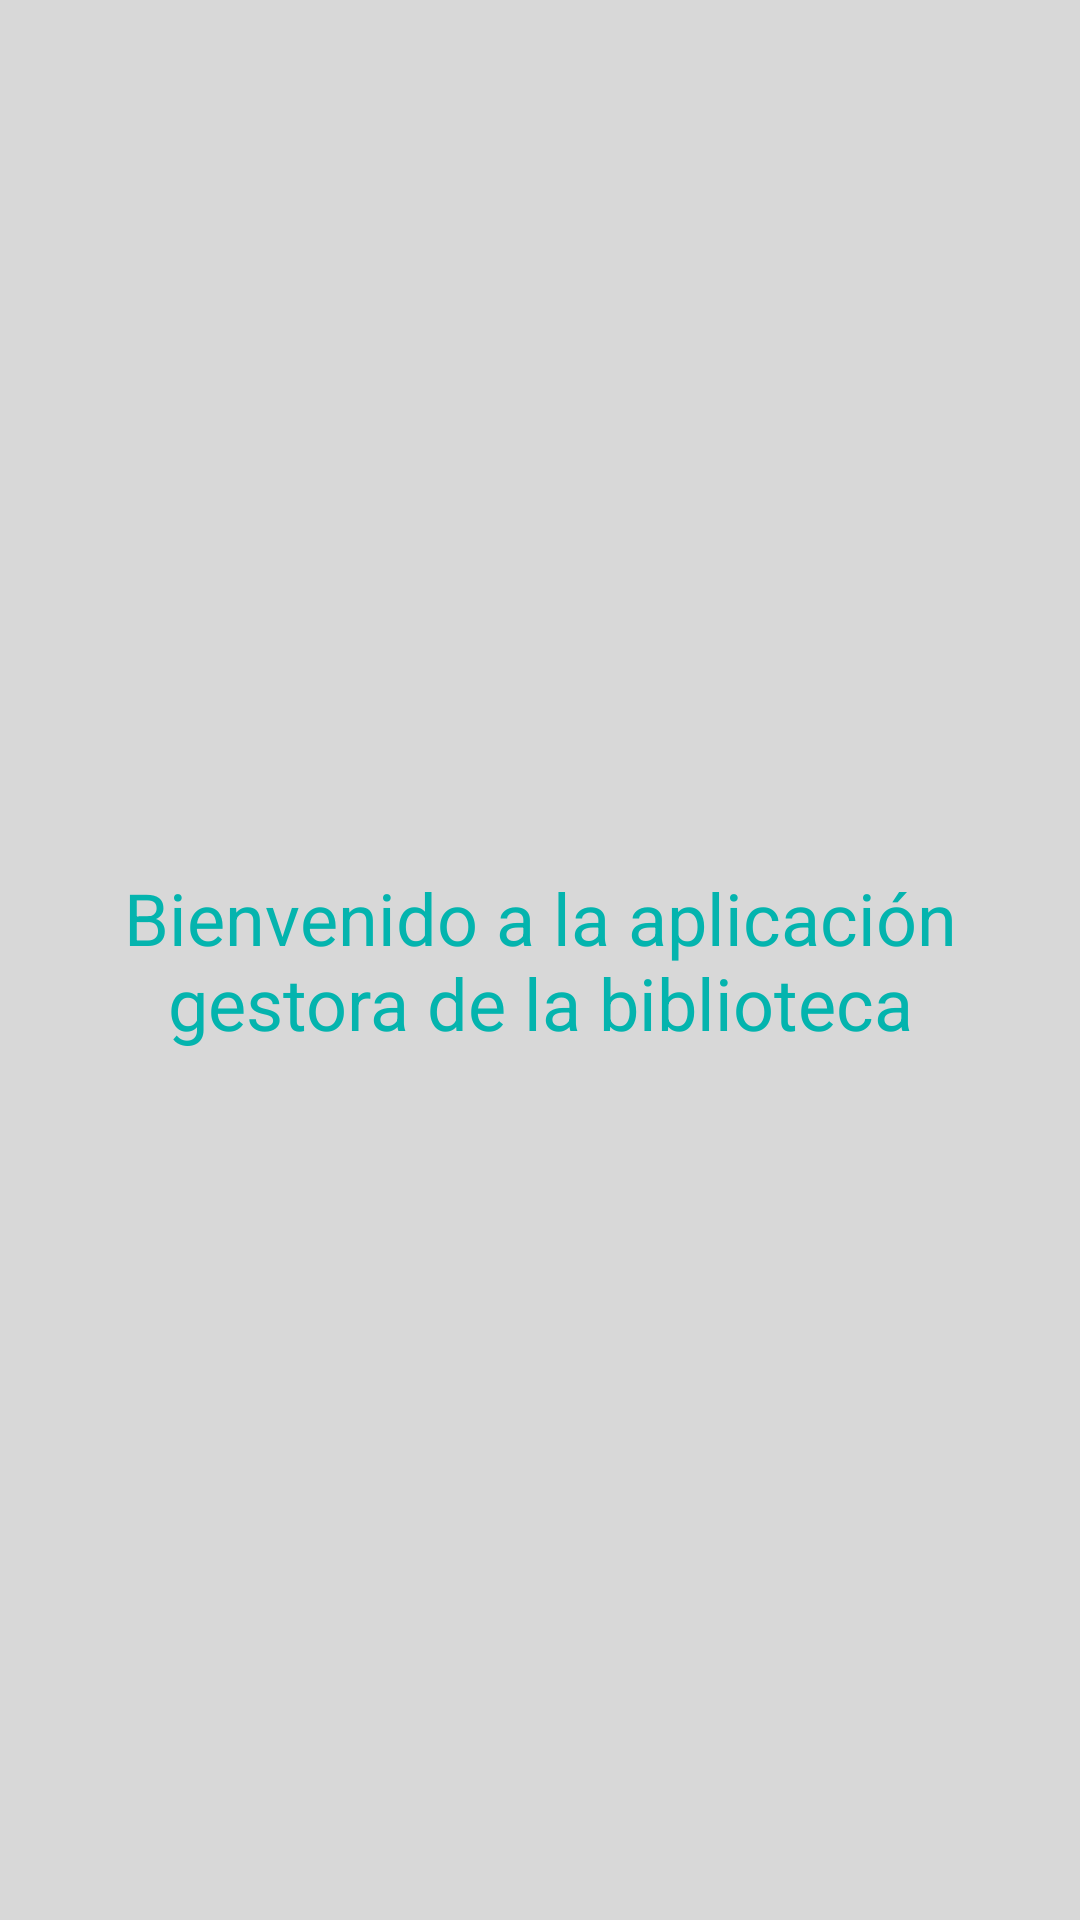

The Android layout XML behind this screen, and the referenced resources:
<!-- AndroidManifest.xml: application theme AppTheme -->
<!-- res/layout/activity_main.xml -->
<?xml version="1.0" encoding="utf-8"?>
<RelativeLayout xmlns:android="http://schemas.android.com/apk/res/android"
    xmlns:app="http://schemas.android.com/apk/res-auto"
    xmlns:tools="http://schemas.android.com/tools"
    android:layout_width="match_parent"
    android:layout_height="match_parent"
    android:background="@color/colorBackground"
    tools:context="com.unam.moviles.biblioteca.MainActivity">

    <TextView
        style="@style/welcomeTitle"
        android:layout_width="wrap_content"
        android:layout_height="wrap_content"
        android:layout_alignParentLeft="true"
        android:layout_alignParentStart="true"
        android:forceHasOverlappingRendering="false"
        android:text="@string/welcomeText"
        android:layout_centerVertical="true"
        tools:forceHasOverlappingReandering="false" />

</RelativeLayout>
<!-- resources referenced by this layout -->
<resources>
  <color name="colorBackground">#D8D8D8</color>
  <string name="welcomeText">Bienvenido a la aplicación gestora de la biblioteca</string>
  <style name="welcomeTitle">
          <item name="android:textSize">24dp</item>
          <item name="android:textColor">@color/colorPrimaryDark</item>
          <item name="android:textAlignment">center</item>
          <item name="android:layout_margin">15dp</item>
      </style>
  <style name="AppTheme" parent="Theme.AppCompat.Light.DarkActionBar">
          
          <item name="colorPrimary">@color/colorPrimary</item>
          <item name="colorPrimaryDark">@color/colorPrimaryDark</item>
          <item name="colorAccent">@color/colorAccent</item>
      </style>
  <color name="colorPrimaryDark">#04B4AE</color>
  <color name="colorPrimary">#2E2E2E</color>
  <color name="colorAccent">#01DF01</color>
</resources>
